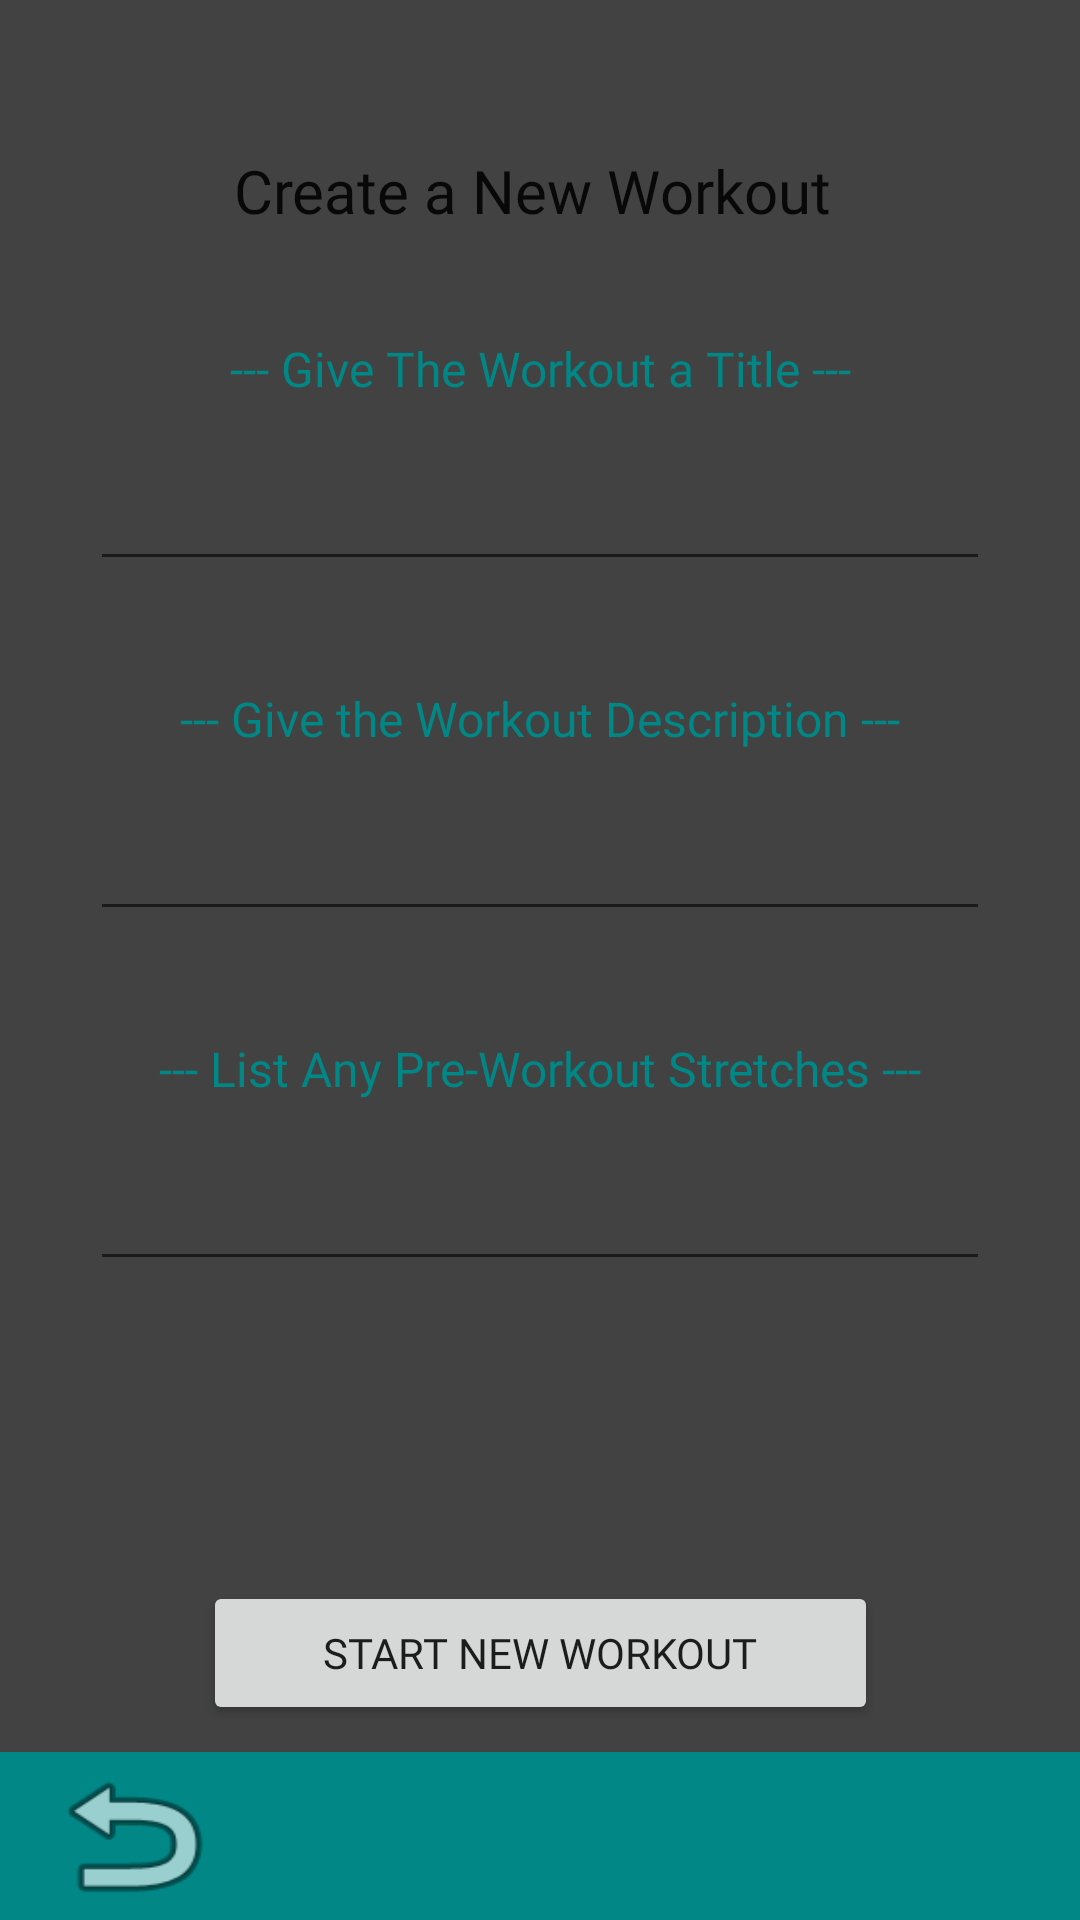

Produce the Android XML layout that renders to this screen, including the resource entries it uses.
<!-- AndroidManifest.xml: application theme Theme.FinalExerciseApplication -->
<!-- res/layout/activity_new_workout.xml -->
<?xml version="1.0" encoding="utf-8"?>
<android.support.constraint.ConstraintLayout xmlns:android="http://schemas.android.com/apk/res/android"
    xmlns:app="http://schemas.android.com/apk/res-auto"
    xmlns:tools="http://schemas.android.com/tools"
    android:layout_width="match_parent"
    android:layout_height="match_parent"
    android:background="@color/cardview_dark_background"
    tools:context=".NewWorkout">

    <android.support.v7.widget.Toolbar
        android:id="@+id/toolbar15"
        android:layout_width="match_parent"
        android:layout_height="wrap_content"
        android:background="@color/teal_700"
        android:minHeight="?attr/actionBarSize"
        android:theme="?attr/actionBarTheme"
        app:layout_constraintBottom_toBottomOf="parent"
        app:layout_constraintEnd_toEndOf="parent"
        app:layout_constraintHorizontal_bias="0.0"
        app:layout_constraintStart_toStartOf="parent"
        app:layout_constraintTop_toBottomOf="@+id/PushupsButton"
        app:layout_constraintVertical_bias="1.0" />

    <Button
        android:id="@+id/NewWorkoutBackButton"
        android:layout_width="62dp"
        android:layout_height="56dp"
        android:background="@android:drawable/ic_menu_revert"
        app:layout_constraintBottom_toBottomOf="parent"
        app:layout_constraintEnd_toEndOf="parent"
        app:layout_constraintHorizontal_bias="0.045"
        app:layout_constraintStart_toStartOf="parent"
        app:layout_constraintTop_toTopOf="parent"
        app:layout_constraintVertical_bias="1.0" />

    <TextView
        android:id="@+id/NewWorkoutTemplateTitle"
        android:layout_width="wrap_content"
        android:layout_height="wrap_content"
        android:layout_marginTop="50dp"
        android:fontFamily="@font/bungee_inline"
        android:text="Create a New Workout "
        android:textColor="?android:attr/textColorPrimary"
        android:textSize="20sp"
        app:layout_constraintEnd_toEndOf="parent"
        app:layout_constraintStart_toStartOf="parent"
        app:layout_constraintTop_toTopOf="parent" />

    <TextView
        android:id="@+id/NewWorkoutTextView"
        android:layout_width="wrap_content"
        android:layout_height="wrap_content"
        android:layout_marginTop="35dp"
        android:fontFamily="@font/bungee"
        android:text="--- Give The Workout a Title ---"
        android:textColor="@color/teal_700"
        android:textSize="16sp"
        app:layout_constraintEnd_toEndOf="parent"
        app:layout_constraintStart_toStartOf="parent"
        app:layout_constraintTop_toBottomOf="@+id/NewWorkoutTemplateTitle" />

    <EditText
        android:id="@+id/NewWorkoutTitleEditText"
        android:layout_width="300dp"
        android:layout_height="50dp"
        android:layout_marginTop="10dp"
        android:inputType="textMultiLine"
        app:layout_constraintEnd_toEndOf="parent"
        app:layout_constraintStart_toStartOf="parent"
        app:layout_constraintTop_toBottomOf="@+id/NewWorkoutTextView" />

    <TextView
        android:id="@+id/WorkoutDescriptionTextView"
        android:layout_width="wrap_content"
        android:layout_height="wrap_content"
        android:layout_marginTop="35dp"
        android:fontFamily="@font/bungee"
        android:text="--- Give the Workout Description ---"
        android:textColor="@color/teal_700"
        android:textSize="16sp"
        app:layout_constraintEnd_toEndOf="parent"
        app:layout_constraintStart_toStartOf="parent"
        app:layout_constraintTop_toBottomOf="@+id/NewWorkoutTitleEditText" />

    <EditText
        android:id="@+id/DescriptionEditText"
        android:layout_width="300dp"
        android:layout_height="50dp"
        android:layout_marginTop="10dp"
        android:inputType="textMultiLine"
        app:layout_constraintEnd_toEndOf="parent"
        app:layout_constraintStart_toStartOf="parent"
        app:layout_constraintTop_toBottomOf="@+id/WorkoutDescriptionTextView" />

    <TextView
        android:id="@+id/StrestchesTextView"
        android:layout_width="wrap_content"
        android:layout_height="wrap_content"
        android:layout_marginTop="35dp"
        android:fontFamily="@font/bungee"
        android:text="--- List Any Pre-Workout Stretches ---"
        android:textColor="@color/teal_700"
        android:textSize="16sp"
        app:layout_constraintEnd_toEndOf="parent"
        app:layout_constraintStart_toStartOf="parent"
        app:layout_constraintTop_toBottomOf="@+id/DescriptionEditText" />

    <EditText
        android:id="@+id/StretchesEditText"
        android:layout_width="300dp"
        android:layout_height="50dp"
        android:layout_marginTop="10dp"
        android:inputType="textMultiLine"
        app:layout_constraintEnd_toEndOf="parent"
        app:layout_constraintStart_toStartOf="parent"
        app:layout_constraintTop_toBottomOf="@+id/StrestchesTextView" />

    <Button
        android:id="@+id/NewWorkoutButton"
        android:layout_width="225dp"
        android:layout_height="wrap_content"
        android:layout_marginTop="100dp"
        android:fontFamily="@font/bungee"
        android:text="Start New Workout"
        app:layout_constraintEnd_toEndOf="parent"
        app:layout_constraintStart_toStartOf="parent"
        app:layout_constraintTop_toBottomOf="@+id/StretchesEditText" />


</android.support.constraint.ConstraintLayout>
<!-- resources referenced by this layout -->
<resources>
  <style name="Theme.FinalExerciseApplication" parent="Theme.AppCompat.Light.DarkActionBar">
          
          <item name="colorPrimary">@color/purple_500</item>
          <item name="colorPrimaryDark">@color/purple_700</item>
          <item name="colorAccent">@color/teal_200</item>
          
      </style>
  <!-- not gathered from this repository: default colours our renderer supplied (Android Studio template values) -->
  <color name="purple_500">#FF6200EE</color>
  <color name="purple_700">#FF3700B3</color>
  <color name="teal_200">#FF03DAC5</color>
  <color name="teal_700">#FF018786</color>
</resources>
